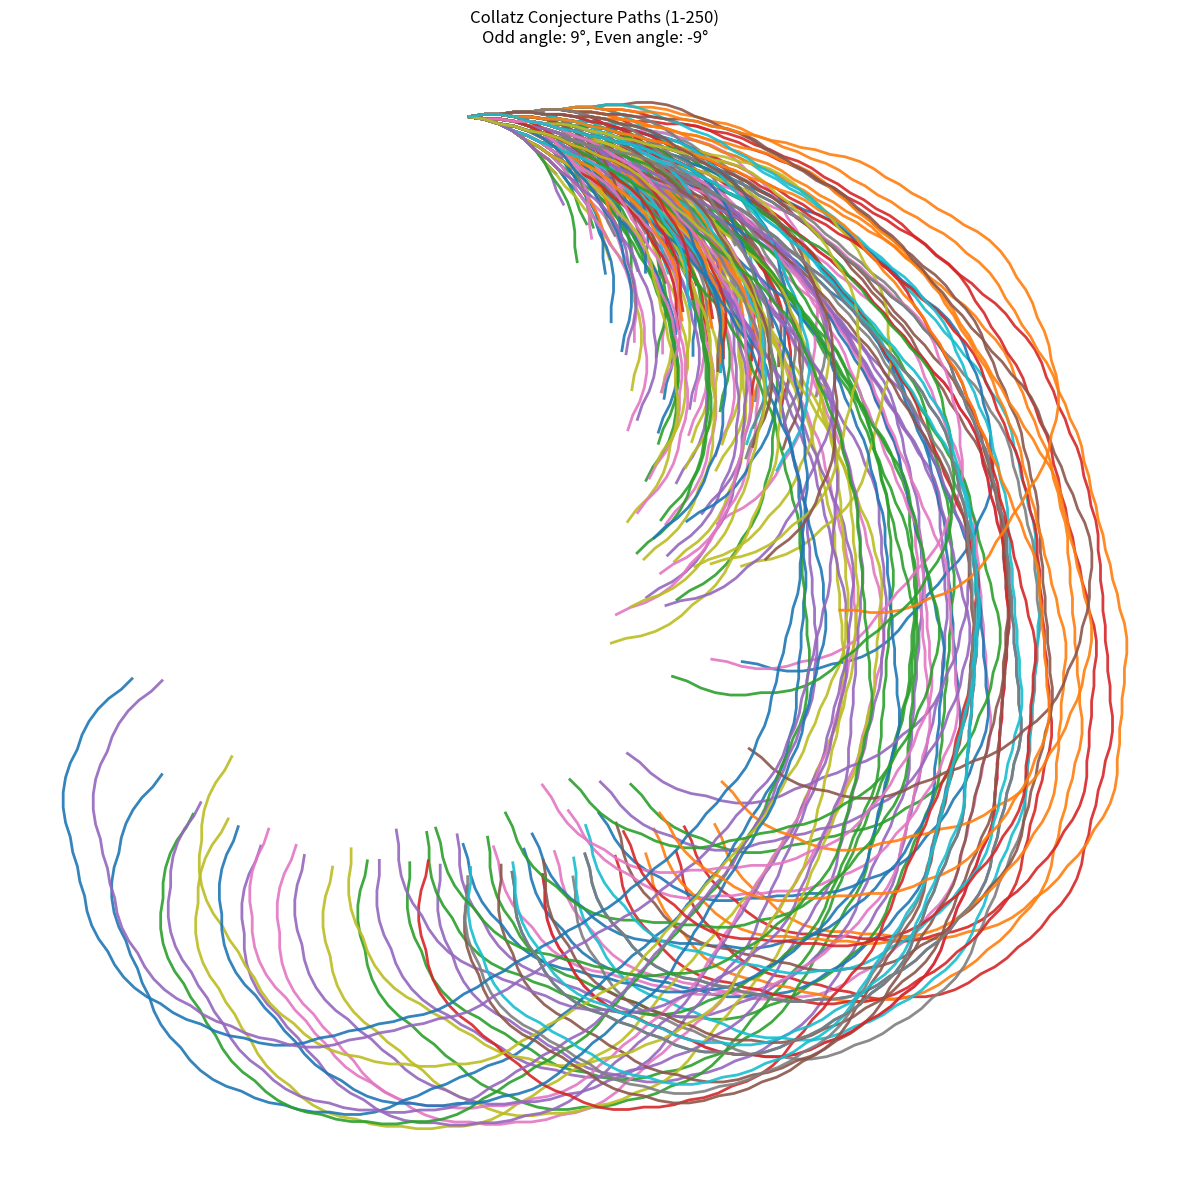

Source code (Python):
import matplotlib.pyplot as plt
import numpy as np

def collatz(n):
    # Generate the Collatz sequence for a given starting number
    sequence = [n]
    while n != 1:
        if n % 2 == 0:
            n = n // 2
        else:
            n = 3 * n + 1
        sequence.append(n)
    return sequence

def draw_collatz_path(n, odd_angle, even_angle):
    # Generate a visual path for the Collatz sequence of a number
    sequence = collatz(n)
    x, y = 0, 0  # Start at the origin
    path = [(x, y)]
    angle = 0
    for num in sequence[1:]:  # Skip the first number as it's the starting point
        if num % 2 == 0:
            angle += even_angle  # Turn by even_angle for even numbers
        else:
            angle += odd_angle  # Turn by odd_angle for odd numbers
        # Move one unit in the direction of the current angle
        x += np.cos(np.radians(angle))
        y += np.sin(np.radians(angle))
        path.append((x, y))
    return path

# Set up the plot
fig, ax = plt.subplots(figsize=(12, 12))

# Set angles for odd and even numbers
odd_angle = 9   # Turn 9 degrees for odd numbers
even_angle = -9  # Turn -9 degrees for even numbers

# Draw paths for numbers 1 to 250
for i in range(1, 251):
    path = draw_collatz_path(i, odd_angle, even_angle)
    x, y = zip(*path)
    # Plot each path with a line width of 2 and 90% opacity
    ax.plot(x, y, linewidth=2, alpha=0.9)

# Set the title of the plot
ax.set_title(f"Collatz Conjecture Paths (1-250)\nOdd angle: {odd_angle}°, Even angle: {even_angle}°")
ax.axis('off')  # Turn off the axes
plt.tight_layout()
plt.show()
